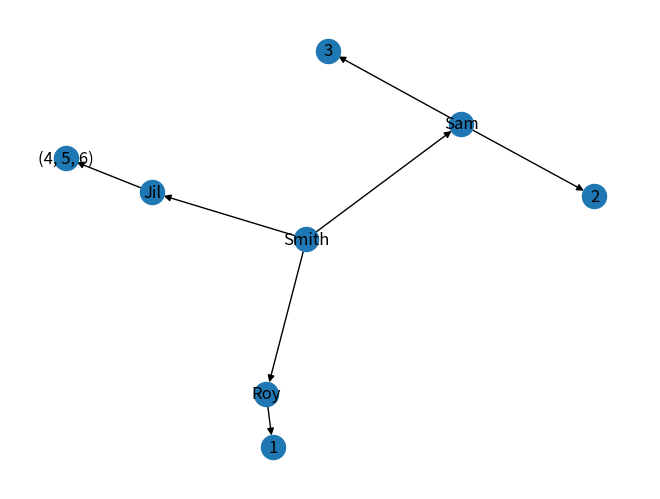

Write the Python code that produced this figure.
# Importing the libraries
import networkx as nx
import matplotlib.pyplot as plt

# Creating DiGraph object
OG = nx.DiGraph()

# Adding nodes of type int
OG.add_node(1) 
OG.add_nodes_from([2,3]) #adds node through iterating from given list

# Adding nodes of type str
OG.add_node("Smith")
OG.add_node("Sam") 
OG.add_node("Roy") 
OG.add_node("Jil") 

# Adding edges to nodes
OG.add_edge("Roy",1) # Roy-->1
OG.add_edges_from([("Smith","Sam"),("Smith","Roy"),("Smith","Jil")]) # Smith-->Sam | Smith-->Roy | Smith-->Jil
OG.add_edges_from([("Sam",2),("Sam",3)]) # Sam-->2 | Sam-->3
OG.add_edge("Jil",(4,5,6)) # Jil-->(4,5,6)

# Drawing the DiGraph
nx.draw(OG, with_labels=True)

# Calculating the shortest path and printing it
shortest_path = nx.shortest_path(OG)
print(shortest_path)

# Printing the number of nodes and edges
print("Number of Nodes:", OG.number_of_nodes())
print("Number of Edges:", OG.number_of_edges())
